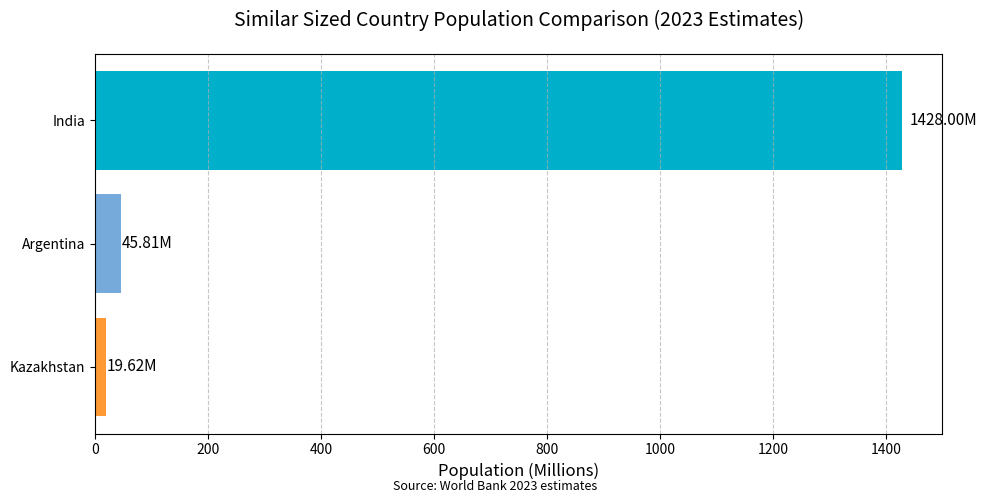

Recreate this plot in Python.
import matplotlib.pyplot as plt

# Data (source: World Bank 2023 estimates)
countries = ["Kazakhstan", "Argentina", "India"]
population = [19.62, 45.81, 1428]

# Create horizontal bar chart
plt.figure(figsize=(10, 5))
bars = plt.barh(countries, population, color=["#FF9933", "#75AADB", "#00AFCA"])

# Add value labels
for bar in bars:
    width = bar.get_width()
    plt.text(
        width * 1.01,
        bar.get_y() + bar.get_height() / 2,
        f"{width:.2f}M",
        va="center",
        ha="left",
        fontsize=11,
    )

# Adjust x-axis to show population difference clearly
plt.xlim(0, 1500)  # India's population is much larger

# Add labels and title
plt.xlabel("Population (Millions)", fontsize=12)
plt.title(
    "Similar Sized Country Population Comparison (2023 Estimates)", fontsize=14, pad=20
)
plt.grid(axis="x", linestyle="--", alpha=0.7)

# Add footnote
plt.figtext(
    0.5,
    0.01,
    "Source: World Bank 2023 estimates",
    ha="center",
    fontsize=9,
    style="italic",
)

plt.tight_layout()
plt.show()
